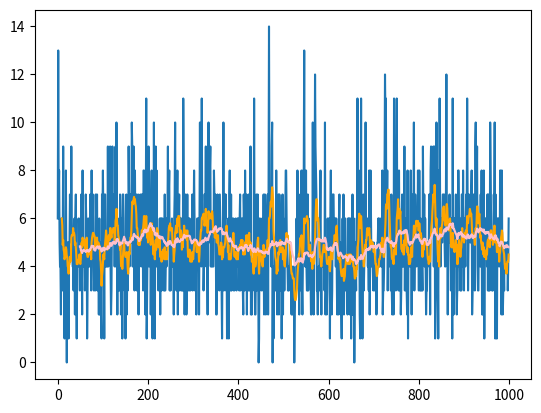

Here is the Python script that generated this plot:
# -*- coding: utf-8 -*-
"""
Created on Tue Jun 23 08:36:40 2020

[redacted]
"""


import pandas as pd
import numpy as np

import matplotlib.pyplot as plt


bins = range(1000)

df = pd.DataFrame({'rnd':np.random.binomial(100, .05, 1000), 'bins': range(1000)})
#print(df)

rollingMean1 = df.rnd.rolling(window=10).mean()
rollingMean2 = df.rnd.rolling(window=50).mean()


plt.plot(df.bins, df.rnd, label='rnd')
plt.plot(df.bins, rollingMean1, color='orange')
plt.plot(df.bins, rollingMean2, color='pink')
plt.show()

